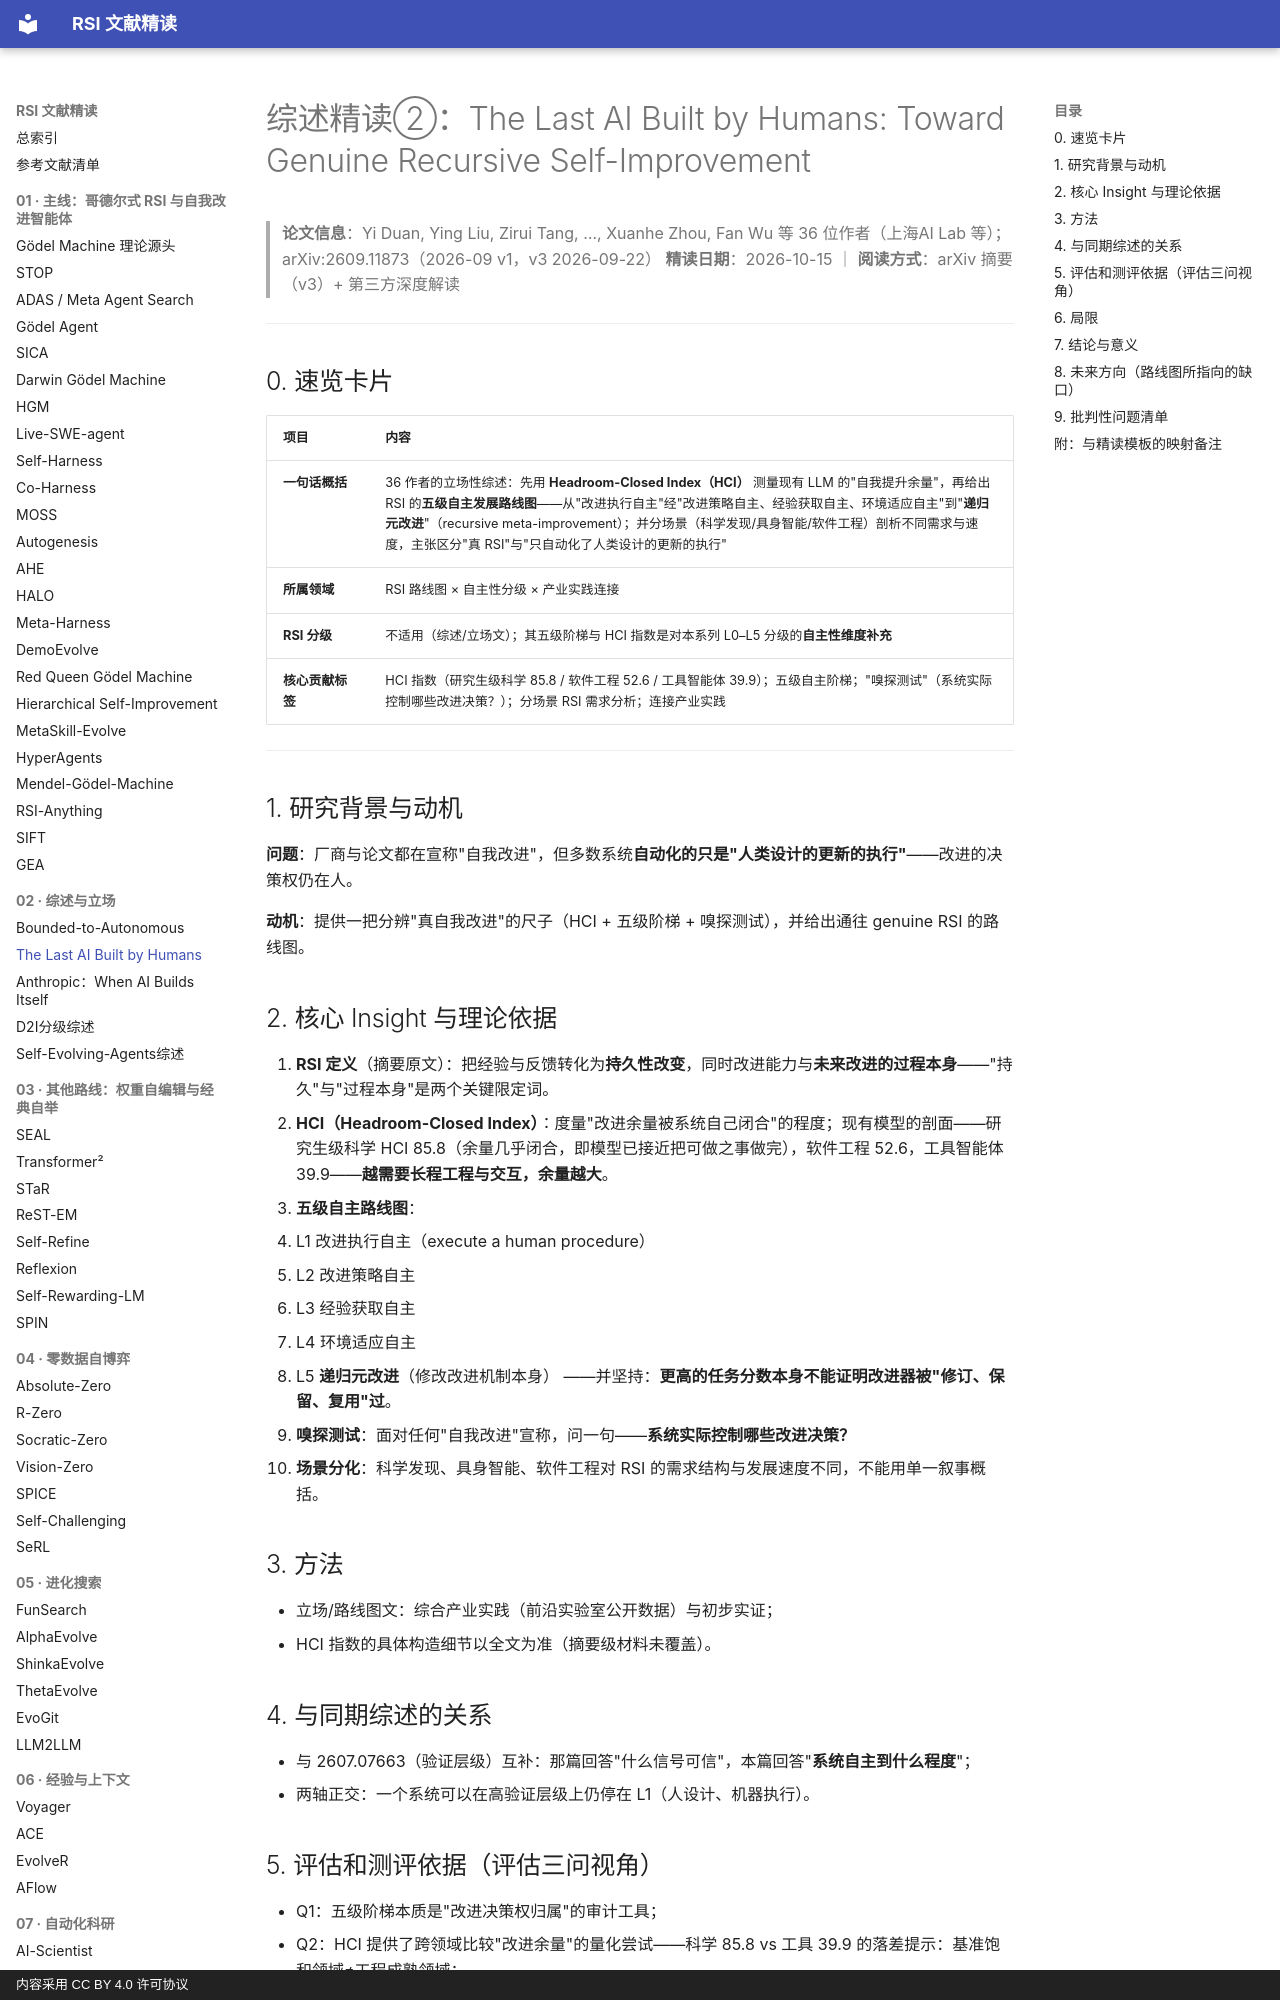

repository: zlven/RSI-Papers-Reading · page: 02-综述-02-The Last AI Built by Humans-精读/index.html · generator: mkdocs · copyright: 内容采用 CC BY 4.0 许可协议

# 综述精读②：The Last AI Built by Humans: Toward Genuine Recursive Self-Improvement

> **论文信息**：Yi Duan, Ying Liu, Zirui Tang, …, Xuanhe Zhou, Fan Wu 等 36 位作者（上海AI Lab 等）；arXiv:2609.11873（2026-09 v1，v3 2026-09-22）
> **精读日期**：2026-10-15 ｜ **阅读方式**：arXiv 摘要（v3）+ 第三方深度解读

---

## 0. 速览卡片

| 项目 | 内容 |
|---|---|
| **一句话概括** | 36 作者的立场性综述：先用 **Headroom-Closed Index（HCI）** 测量现有 LLM 的"自我提升余量"，再给出 RSI 的**五级自主发展路线图**——从"改进执行自主"经"改进策略自主、经验获取自主、环境适应自主"到"**递归元改进**"（recursive meta-improvement）；并分场景（科学发现/具身智能/软件工程）剖析不同需求与速度，主张区分"真 RSI"与"只自动化了人类设计的更新的执行" |
| **所属领域** | RSI 路线图 × 自主性分级 × 产业实践连接 |
| **RSI 分级** | 不适用（综述/立场文）；其五级阶梯与 HCI 指数是对本系列 L0–L5 分级的**自主性维度补充** |
| **核心贡献标签** | HCI 指数（研究生级科学 85.8 / 软件工程 52.6 / 工具智能体 39.9）；五级自主阶梯；"嗅探测试"（系统实际控制哪些改进决策？）；分场景 RSI 需求分析；连接产业实践 |

---

## 1. 研究背景与动机

**问题**：厂商与论文都在宣称"自我改进"，但多数系统**自动化的只是"人类设计的更新的执行"**——改进的决策权仍在人。

**动机**：提供一把分辨"真自我改进"的尺子（HCI + 五级阶梯 + 嗅探测试），并给出通往 genuine RSI 的路线图。

## 2. 核心 Insight 与理论依据

1. **RSI 定义**（摘要原文）：把经验与反馈转化为**持久性改变**，同时改进能力与**未来改进的过程本身**——"持久"与"过程本身"是两个关键限定词。
2. **HCI（Headroom-Closed Index）**：度量"改进余量被系统自己闭合"的程度；现有模型的剖面——研究生级科学 HCI 85.8（余量几乎闭合，即模型已接近把可做之事做完），软件工程 52.6，工具智能体 39.9——**越需要长程工程与交互，余量越大**。
3. **五级自主路线图**：
   - L1 改进执行自主（execute a human procedure）
   - L2 改进策略自主
   - L3 经验获取自主
   - L4 环境适应自主
   - L5 **递归元改进**（修改改进机制本身）
   ——并坚持：**更高的任务分数本身不能证明改进器被"修订、保留、复用"过**。
4. **嗅探测试**：面对任何"自我改进"宣称，问一句——**系统实际控制哪些改进决策？**
5. **场景分化**：科学发现、具身智能、软件工程对 RSI 的需求结构与发展速度不同，不能用单一叙事概括。

## 3. 方法

- 立场/路线图文：综合产业实践（前沿实验室公开数据）与初步实证；
- HCI 指数的具体构造细节以全文为准（摘要级材料未覆盖）。

## 4. 与同期综述的关系

- 与 2607.07663（验证层级）互补：那篇回答"什么信号可信"，本篇回答"**系统自主到什么程度**"；
- 两轴正交：一个系统可以在高验证层级上仍停在 L1（人设计、机器执行）。
